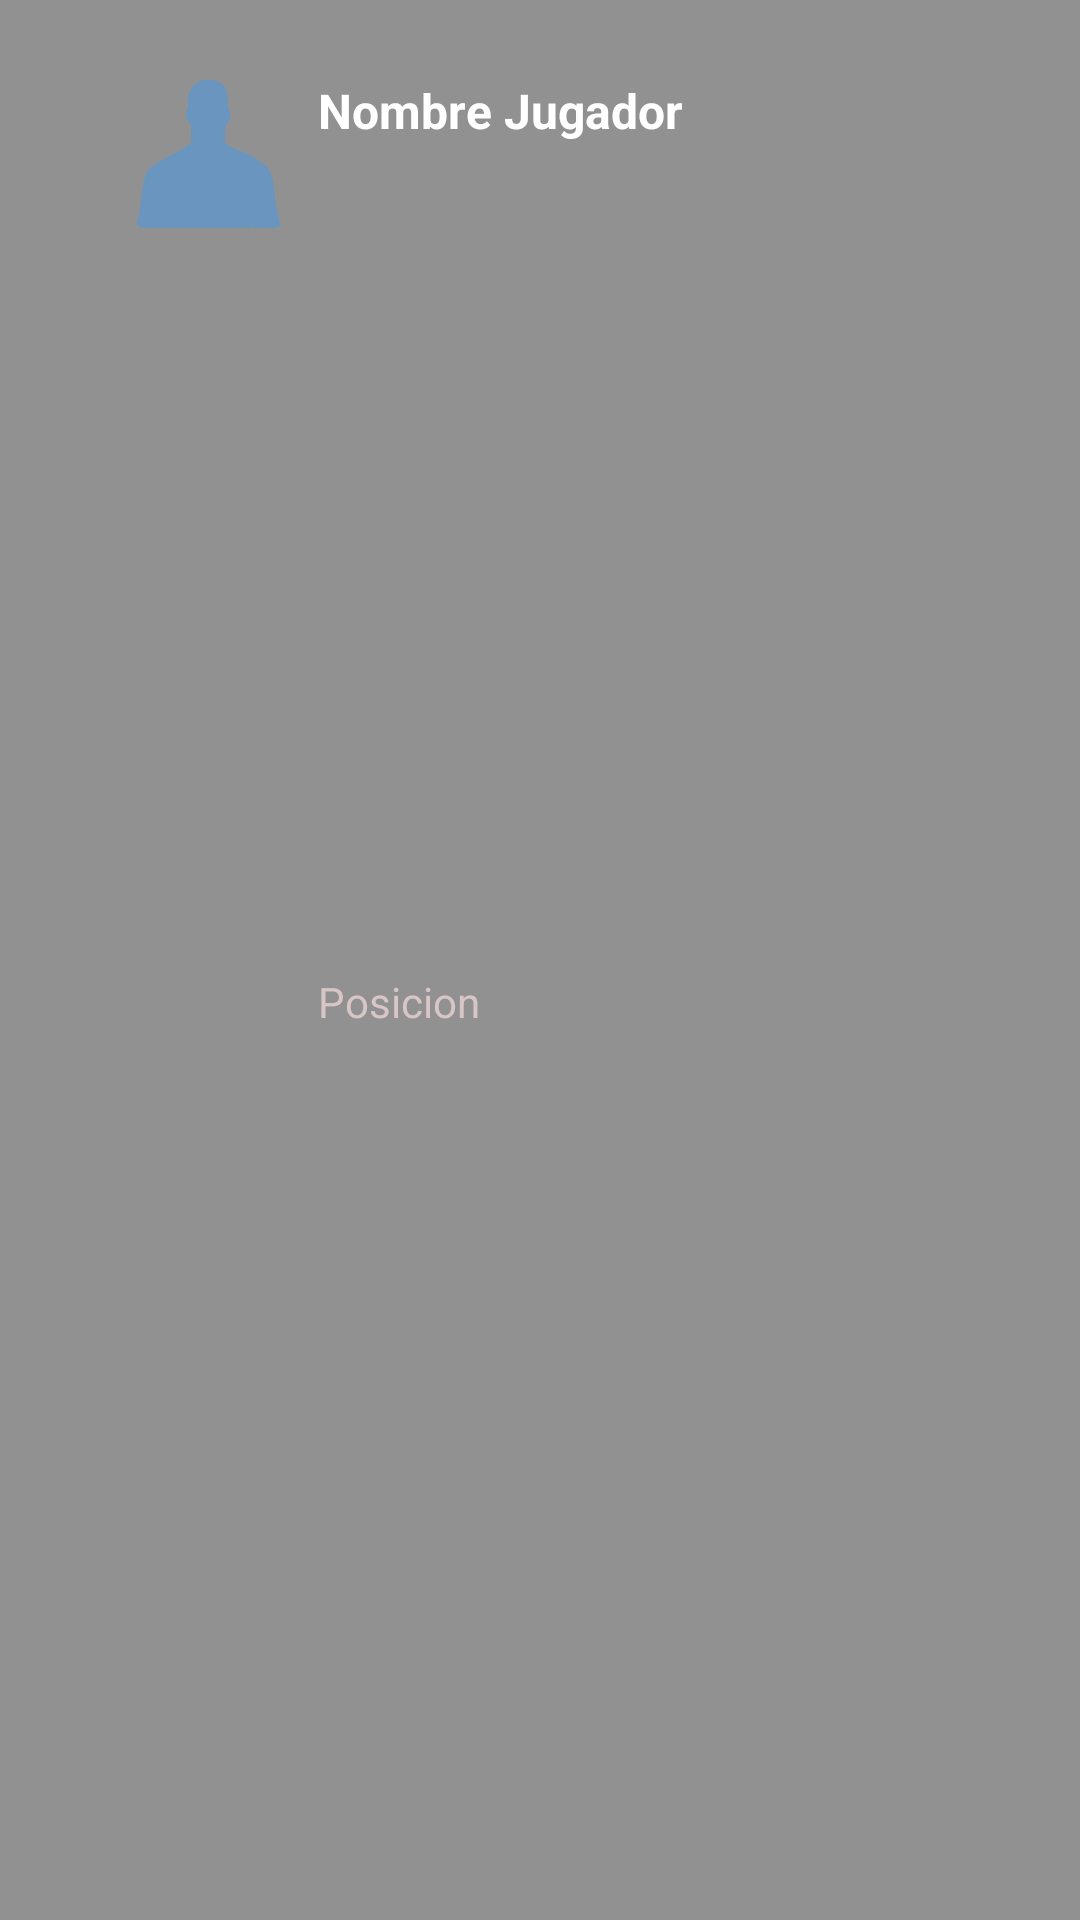

The Android layout XML behind this screen, and the referenced resources:
<!-- AndroidManifest.xml: application theme Theme.Appfootball -->
<!-- res/layout/celda_jugador.xml -->
<?xml version="1.0" encoding="utf-8"?>
<androidx.constraintlayout.widget.ConstraintLayout xmlns:android="http://schemas.android.com/apk/res/android"
    xmlns:app="http://schemas.android.com/apk/res-auto"
    xmlns:tools="http://schemas.android.com/tools"
    android:layout_width="match_parent"
    android:layout_height="wrap_content"
    android:background="#7A1C1A1A"
    android:padding="20dp">

    <ImageView
        android:id="@+id/ivJugador"
        android:layout_width="50dp"
        android:layout_height="50dp"
        android:layout_marginStart="24dp"
        app:layout_constraintBottom_toBottomOf="@+id/tvEquipo"
        app:layout_constraintStart_toStartOf="parent"
        app:layout_constraintTop_toTopOf="@+id/tvNombre"
        app:srcCompat="@drawable/placeholderplayer" />

    <TextView
        android:id="@+id/tvNombre"
        android:layout_width="0dp"
        android:layout_height="wrap_content"
        android:layout_marginStart="12dp"
        android:layout_marginTop="6dp"
        android:text="Nombre Jugador"
        android:textColor="#FFFFFF"
        android:textSize="16sp"
        android:textStyle="bold"
        app:layout_constraintStart_toEndOf="@+id/ivJugador"
        app:layout_constraintTop_toTopOf="parent" />

    <TextView
        android:id="@+id/tvPosicion"
        android:layout_width="0dp"
        android:layout_height="wrap_content"
        android:layout_marginStart="12dp"
        android:layout_marginTop="6dp"
        android:layout_marginBottom="6dp"
        android:text="Posicion"
        android:textColor="#D8C5C5"
        app:layout_constraintBottom_toBottomOf="parent"
        app:layout_constraintStart_toEndOf="@+id/ivJugador"
        app:layout_constraintTop_toBottomOf="@+id/tvNombre" />

</androidx.constraintlayout.widget.ConstraintLayout>
<!-- resources referenced by this layout -->
<resources>
  <!-- drawable placeholderplayer: png bitmap (drawable, 5441 bytes) -->
  <style name="Theme.Appfootball" parent="Theme.MaterialComponents.DayNight.DarkActionBar">
          
          <item name="colorPrimary">#141414</item>
          <item name="colorPrimaryVariant">@color/black</item>
          <item name="colorOnPrimary">@color/white</item>
          
          <item name="colorSecondary">@color/green</item>
          <item name="colorSecondaryVariant">@color/teal_700</item>
          <item name="colorOnSecondary">@color/black</item>
          
          <item name="android:statusBarColor" tools:targetApi="l">?attr/colorPrimaryVariant</item>
          
      </style>
  <color name="black">#FF000000</color>
  <color name="white">#FFFFFFFF</color>
  <color name="green">#0A7C06</color>
  <color name="teal_700">#FF018786</color>
</resources>
